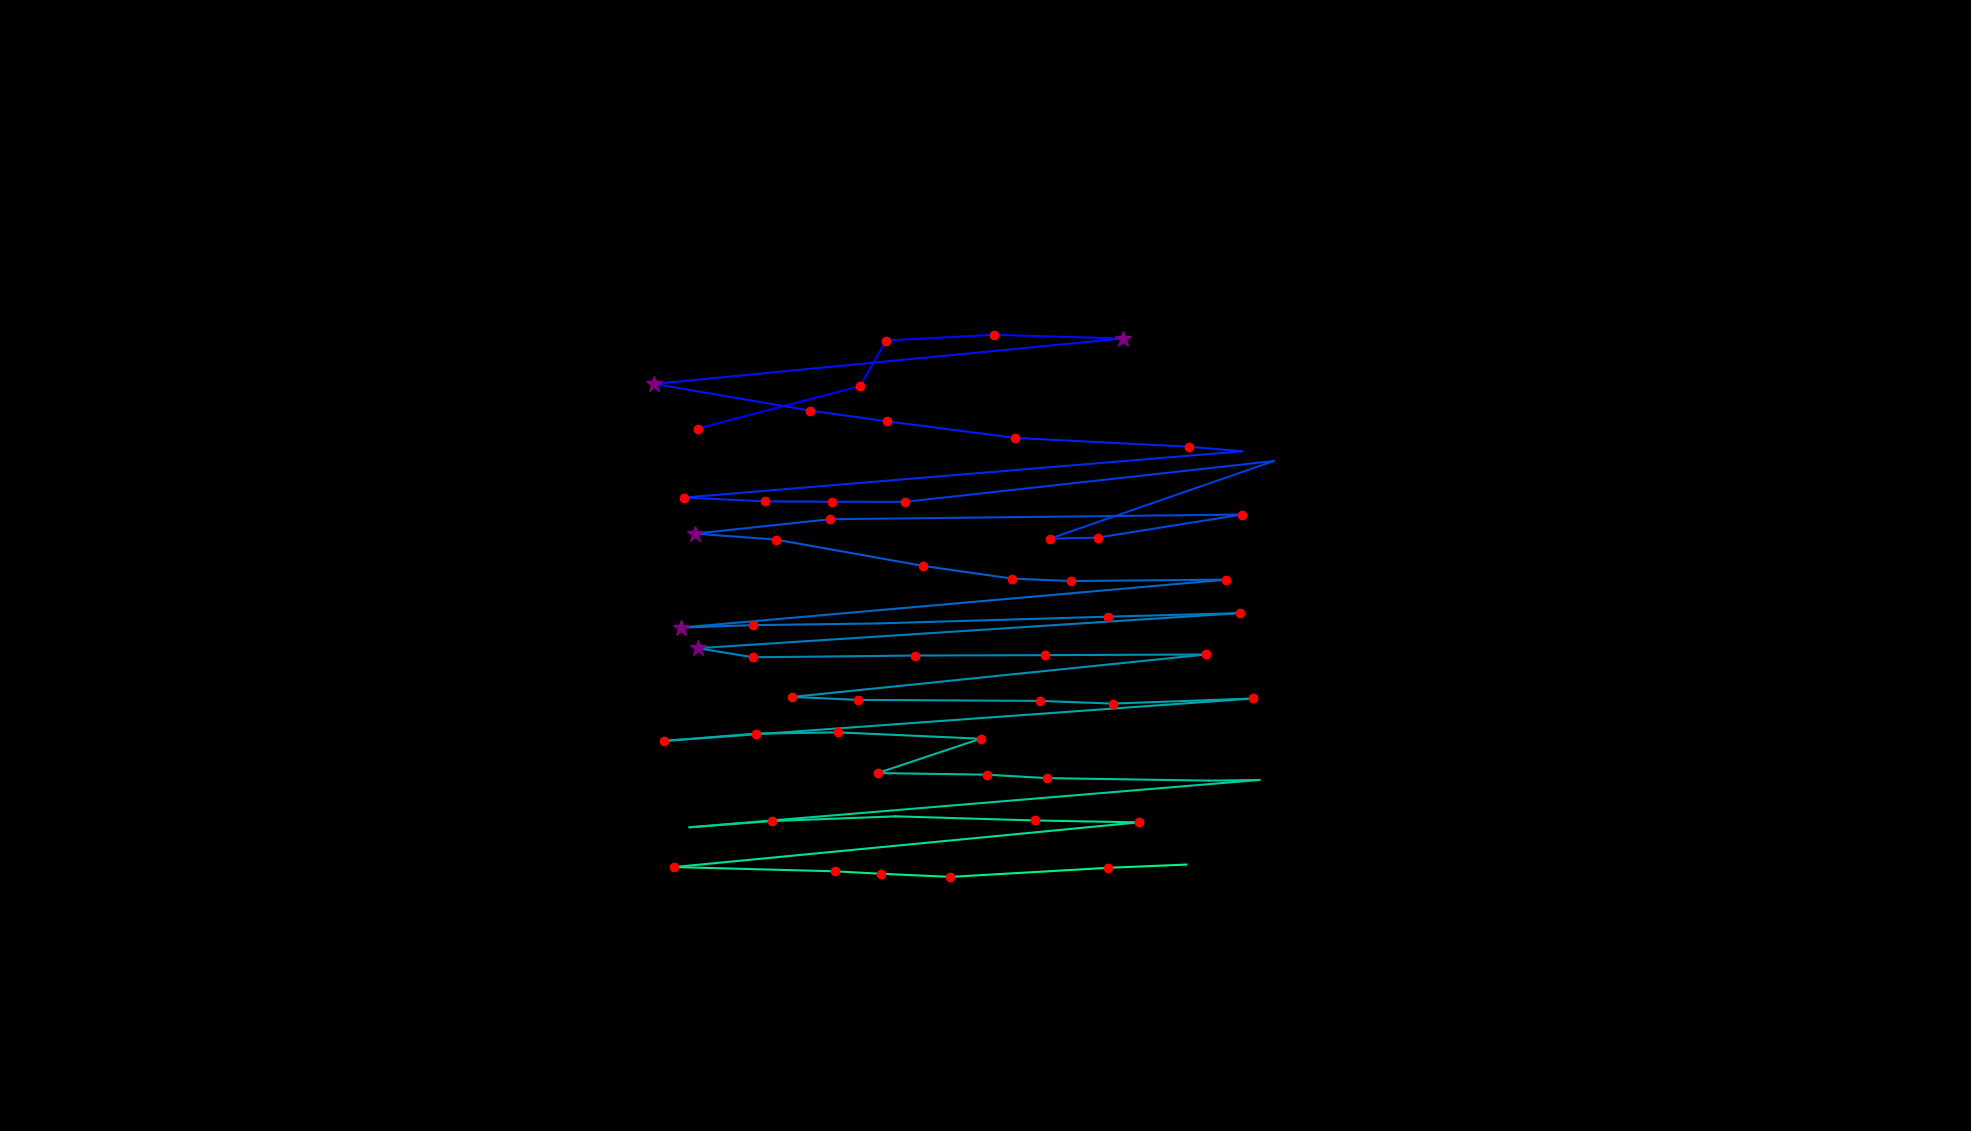

The table this chart was drawn from, first rows:
, fixation_id, timestamp, avg_gaze_x, avg_gaze_y, duration
0, 81.0, 22527, 905.9, 912.3, 229
1, 82.0, 22792, 1117, 967.6, 156.7
2, 83.0, 22973, 1151, 1027, 204.9
3, 84.0, 23250, 1290, 1034, 156.7
4, 85.0, 23431, 1458, 1029, 325.4
5, 86.0, 23913, 849.7, 970.2, 253.1
6, 87.0, 24202, 1051, 935.7, 229
7, 88.0, 24479, 1151, 921.7, 204.9
8, 89.0, 24720, 1319, 900.1, 132.6
9, 90.0, 24974, 1545, 888.6, 144.6
10, 91.0, 25142, 1613, 882.8, 96.42
11, 92.0, 25323, 887.8, 822.6, 217
12, 93.0, 25564, 992.9, 817.8, 144.6
13, 94.0, 25733, 1080, 817.2, 132.6
14, 95.0, 25902, 1175, 817.1, 204.9
15, 96.0, 26287, 1654, 870.1, 96.42
16, 97.0, 26432, 1363, 769.2, 168.7
17, 98.0, 26625, 1426, 770.6, 168.7
18, 99.0, 26890, 1613, 800.6, 156.7
19, 100.0, 27131, 1078, 794.5, 217
20, 101.0, 27372, 902.6, 775.8, 289.3
21, 102.0, 27686, 1007, 768.2, 192.8
22, 103.0, 27915, 1199, 733.9, 217
23, 104.0, 28156, 1314, 717.4, 168.7
24, 105.0, 28348, 1391, 714.2, 120.5
25, 106.0, 28505, 1593, 716.1, 217
26, 107.0, 28806, 884.3, 653.8, 397.7
27, 108.0, 29228, 977.5, 657, 168.7
28, 109.0, 29433, 1138, 659.2, 108.5
29, 110.0, 29686, 1439, 667.9, 168.7
30, 111.0, 29915, 1610, 672.6, 132.6
31, 112.0, 30120, 905.9, 627, 289.3
32, 113.0, 30434, 978.2, 615.2, 156.7
33, 114.0, 30663, 1188, 617.5, 180.8
34, 115.0, 30904, 1357, 618, 241.1
35, 116.0, 31217, 1566, 618.9, 156.7
36, 117.0, 31446, 1029, 563.7, 168.7
37, 118.0, 31639, 1114, 559.9, 180.8
38, 119.0, 31880, 1350, 558.6, 180.8
39, 120.0, 32097, 1445, 555.1, 120.5
40, 121.0, 32254, 1627, 561.7, 120.5
41, 122.0, 32579, 861.8, 506.5, 241.1
42, 123.0, 32844, 981.2, 516.1, 229
43, 124.0, 33109, 1088, 517.7, 229
44, 125.0, 33423, 1273, 509.5, 144.6
45, 126.0, 33591, 1140, 464.8, 217
46, 127.0, 33857, 1281, 462.8, 120.5
47, 128.0, 34013, 1359, 458.3, 120.5
48, 129.0, 34218, 1570, 455, 96.42
49, 130.0, 34339, 1635, 455.9, 108.5
50, 131.0, 34544, 895.6, 394.4, 96.42
51, 132.0, 34664, 1003, 402.5, 132.6
52, 133.0, 34857, 1163, 408.6, 108.5
53, 134.0, 35038, 1344, 403.3, 156.7
54, 135.0, 35231, 1479, 400.8, 156.7
55, 136.0, 35460, 875.9, 342.8, 156.7
56, 137.0, 35725, 1084, 337.3, 156.7
57, 138.0, 35906, 1145, 334, 204.9
58, 139.0, 36135, 1234, 330, 144.6
59, 140.0, 36352, 1439, 341.8, 120.5
... 1 more rows
